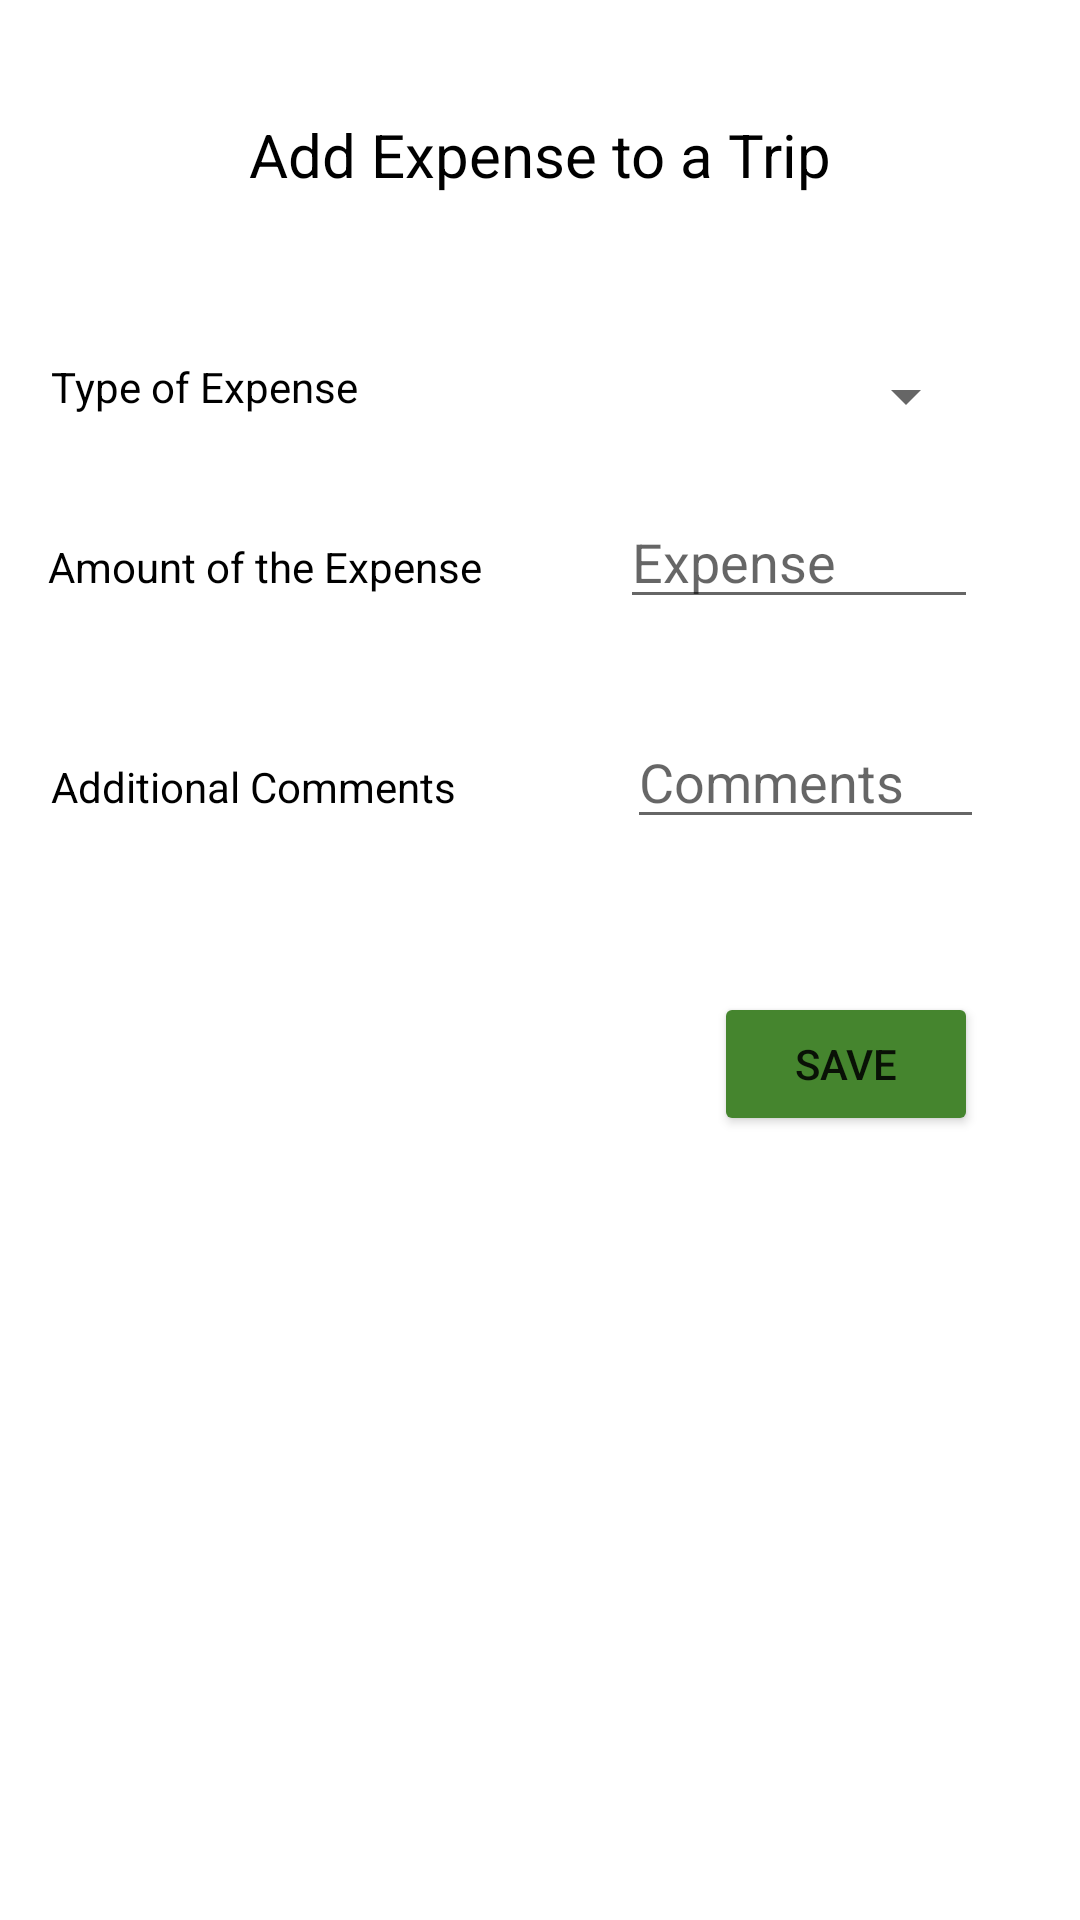

This screen was rendered from an Android layout file. Write that file and the resources it references.
<!-- AndroidManifest.xml: application theme Theme.CourseworkFinal -->
<!-- res/layout/activity_expenses.xml -->
<?xml version="1.0" encoding="utf-8"?>
<androidx.constraintlayout.widget.ConstraintLayout xmlns:android="http://schemas.android.com/apk/res/android"
    xmlns:app="http://schemas.android.com/apk/res-auto"
    xmlns:tools="http://schemas.android.com/tools"
    android:layout_width="match_parent"
    android:layout_height="match_parent">

    <TextView
        android:id="@+id/tvTypeExpense"
        android:layout_width="wrap_content"
        android:layout_height="wrap_content"
        android:layout_marginStart="17dp"
        android:layout_marginTop="54dp"
        android:layout_marginEnd="87dp"
        android:layout_marginBottom="60dp"
        android:text="Type of Expense"
        android:textColor="#000000"
        app:layout_constraintBottom_toBottomOf="@+id/tvAmountExpenses"
        app:layout_constraintEnd_toStartOf="@+id/spinnerTypeExpense"
        app:layout_constraintStart_toStartOf="parent"
        app:layout_constraintTop_toBottomOf="@+id/textView6" />

    <EditText
        android:id="@+id/editTextExpense"
        android:layout_width="0dp"
        android:layout_height="wrap_content"
        android:layout_marginTop="21dp"
        android:layout_marginEnd="34dp"
        android:ems="10"
        android:hint="Expense"
        android:inputType="number"
        app:layout_constraintEnd_toEndOf="parent"
        app:layout_constraintStart_toEndOf="@+id/tvAmountExpenses"
        app:layout_constraintTop_toBottomOf="@+id/spinnerTypeExpense" />

    <TextView
        android:id="@+id/tvAdditionalComments"
        android:layout_width="wrap_content"
        android:layout_height="wrap_content"
        android:layout_marginStart="17dp"
        android:layout_marginEnd="57dp"
        android:text="Additional Comments"
        android:textColor="#000000"
        app:layout_constraintBaseline_toBaselineOf="@+id/editTextComments"
        app:layout_constraintEnd_toStartOf="@+id/editTextComments"
        app:layout_constraintStart_toStartOf="parent" />

    <EditText
        android:id="@+id/editTextComments"
        android:layout_width="0dp"
        android:layout_height="wrap_content"
        android:layout_marginTop="32dp"
        android:layout_marginEnd="32dp"
        android:ems="10"
        android:gravity="start|top"
        android:hint="Comments"
        android:inputType="textMultiLine"
        app:layout_constraintEnd_toEndOf="parent"
        app:layout_constraintStart_toEndOf="@+id/tvAdditionalComments"
        app:layout_constraintTop_toBottomOf="@+id/editTextExpense" />

    <TextView
        android:id="@+id/tvAmountExpenses"
        android:layout_width="wrap_content"
        android:layout_height="wrap_content"
        android:layout_marginStart="16dp"
        android:layout_marginEnd="46dp"
        android:text="Amount of the Expense"
        android:textColor="#000000"
        app:layout_constraintBaseline_toBaselineOf="@+id/editTextExpense"
        app:layout_constraintEnd_toStartOf="@+id/editTextExpense"
        app:layout_constraintStart_toStartOf="parent" />

    <Button
        android:id="@+id/btnExpensesSave"
        android:layout_width="wrap_content"
        android:layout_height="wrap_content"
        android:layout_marginTop="51dp"
        android:layout_marginEnd="34dp"
        android:backgroundTint="@color/green"
        android:drawableLeft="@drawable/baseline_save_24"
        android:padding="10dp"
        android:text="Save"
        app:layout_constraintEnd_toEndOf="parent"
        app:layout_constraintTop_toBottomOf="@+id/editTextComments" />

    <Spinner
        android:id="@+id/spinnerTypeExpense"
        android:layout_width="0dp"
        android:layout_height="wrap_content"
        android:layout_marginTop="120dp"
        android:layout_marginEnd="34dp"
        app:layout_constraintEnd_toEndOf="parent"
        app:layout_constraintStart_toEndOf="@+id/tvTypeExpense"
        app:layout_constraintTop_toTopOf="parent" />

    <TextView
        android:id="@+id/textView6"
        android:layout_width="wrap_content"
        android:layout_height="wrap_content"
        android:layout_marginTop="38dp"
        android:text="Add Expense to a Trip"
        android:textColor="@color/black"
        android:textSize="20dp"
        app:layout_constraintEnd_toEndOf="parent"
        app:layout_constraintStart_toStartOf="parent"
        app:layout_constraintTop_toTopOf="parent" />


</androidx.constraintlayout.widget.ConstraintLayout>
<!-- resources referenced by this layout -->
<resources>
  <color name="black">#FF000000</color>
  <color name="green">#45852E</color>
  <style name="Theme.CourseworkFinal" parent="Theme.MaterialComponents.DayNight.DarkActionBar">
          
          <item name="colorPrimary">@color/green</item>
          <item name="colorPrimaryVariant">@color/black</item>
          <item name="colorOnPrimary">@color/white</item>
          
          <item name="colorSecondary">@color/teal_200</item>
          <item name="colorSecondaryVariant">@color/teal_700</item>
          <item name="colorOnSecondary">@color/black</item>
          
          <item name="android:statusBarColor">?attr/colorPrimaryVariant</item>
          
      </style>
  <color name="white">#FFFFFFFF</color>
  <color name="teal_200">#FF03DAC5</color>
  <color name="teal_700">#FF018786</color>
</resources>
